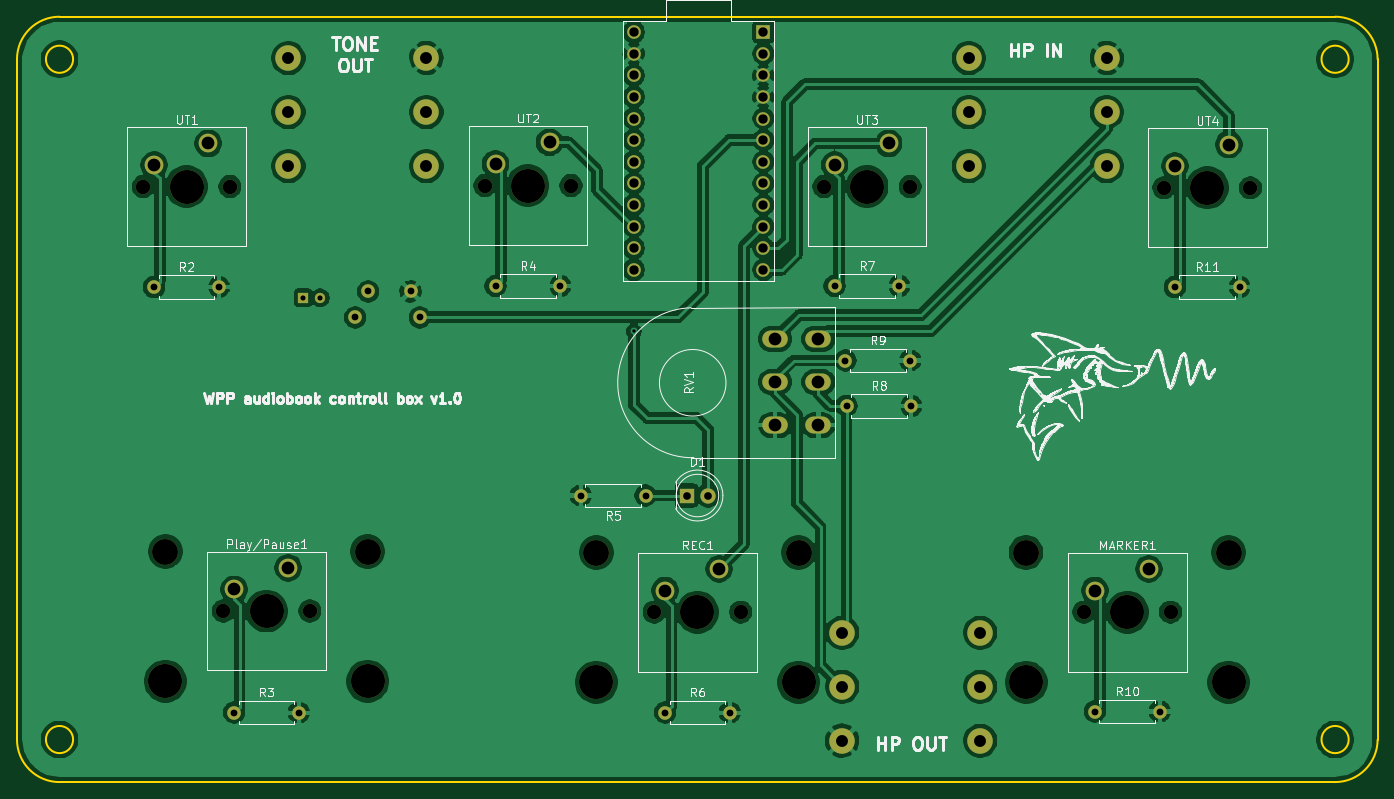
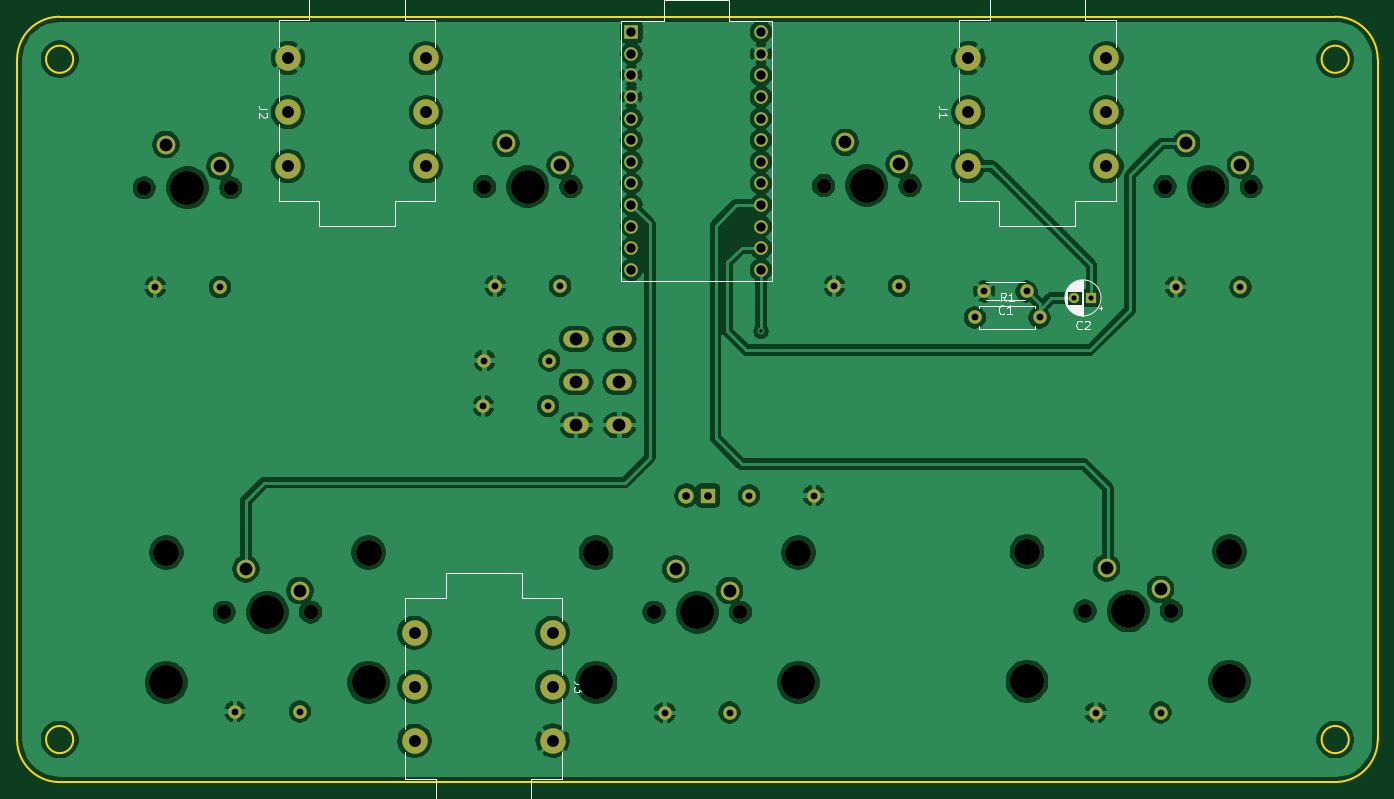
Circuit board: 9 layer files. Board 160.0 x 90.0 mm.
- bottom_copper: WPP Control box-B_Cu.gbr (232728 bytes)
- bottom_mask: WPP Control box-B_Mask.gbr (4587 bytes)
- bottom_silk: WPP Control box-B_SilkS.gbr (11952 bytes)
- outline: WPP Control box-Edge_Cuts.gbr (1302 bytes)
- top_copper: WPP Control box-F_Cu.gbr (232524 bytes)
- top_mask: WPP Control box-F_Mask.gbr (4587 bytes)
- top_silk: WPP Control box-F_SilkS.gbr (79057 bytes)
- drill: WPP Control box-NPTH.drl (868 bytes)
- drill: WPP Control box-PTH.drl (1879 bytes)

=== bottom_copper: WPP Control box-B_Cu.gbr (232728 bytes, source omitted) ===
=== bottom_mask: WPP Control box-B_Mask.gbr ===
%TF.GenerationSoftware,KiCad,Pcbnew,(5.1.8)-1*%
%TF.CreationDate,2021-10-05T14:24:12+02:00*%
%TF.ProjectId,WPP Control box,57505020-436f-46e7-9472-6f6c20626f78,rev?*%
%TF.SameCoordinates,Original*%
%TF.FileFunction,Soldermask,Bot*%
%TF.FilePolarity,Negative*%
%FSLAX46Y46*%
G04 Gerber Fmt 4.6, Leading zero omitted, Abs format (unit mm)*
G04 Created by KiCad (PCBNEW (5.1.8)-1) date 2021-10-05 14:24:12*
%MOMM*%
%LPD*%
G01*
G04 APERTURE LIST*
%ADD10C,1.700000*%
%ADD11C,4.000000*%
%ADD12C,2.200000*%
%ADD13C,1.600000*%
%ADD14R,1.600000X1.600000*%
%ADD15O,3.000000X2.000000*%
%ADD16C,3.050000*%
%ADD17O,1.600000X1.600000*%
%ADD18C,3.000000*%
%ADD19C,1.800000*%
%ADD20R,1.800000X1.800000*%
%ADD21C,1.200000*%
%ADD22R,1.200000X1.200000*%
G04 APERTURE END LIST*
D10*
%TO.C,UT4*%
X186055000Y-50292000D03*
X175895000Y-50292000D03*
D11*
X180975000Y-50292000D03*
D12*
X177165000Y-47752000D03*
X183515000Y-45212000D03*
%TD*%
D10*
%TO.C,UT3*%
X146050000Y-50165000D03*
X135890000Y-50165000D03*
D11*
X140970000Y-50165000D03*
D12*
X137160000Y-47625000D03*
X143510000Y-45085000D03*
%TD*%
D10*
%TO.C,UT2*%
X106172000Y-50038000D03*
X96012000Y-50038000D03*
D11*
X101092000Y-50038000D03*
D12*
X97282000Y-47498000D03*
X103632000Y-44958000D03*
%TD*%
D10*
%TO.C,UT1*%
X66040000Y-50165000D03*
X55880000Y-50165000D03*
D11*
X60960000Y-50165000D03*
D12*
X57150000Y-47625000D03*
X63500000Y-45085000D03*
%TD*%
D13*
%TO.C,U1*%
X113538000Y-32004000D03*
X113538000Y-34544000D03*
X113538000Y-37084000D03*
X113538000Y-39624000D03*
X113538000Y-42164000D03*
X113538000Y-44704000D03*
X113538000Y-47244000D03*
X113538000Y-49784000D03*
X113538000Y-52324000D03*
X113538000Y-54864000D03*
X113538000Y-57404000D03*
X113538000Y-59944000D03*
X128778000Y-59944000D03*
X128778000Y-57404000D03*
X128778000Y-54864000D03*
X128778000Y-52324000D03*
X128778000Y-49784000D03*
X128778000Y-47244000D03*
X128778000Y-44704000D03*
X128778000Y-42164000D03*
X128778000Y-39624000D03*
X128778000Y-37084000D03*
X128778000Y-34544000D03*
D14*
X128778000Y-32004000D03*
%TD*%
D15*
%TO.C,RV1*%
X135255000Y-68072000D03*
X135255000Y-73152000D03*
X135255000Y-78232000D03*
X130175000Y-68072000D03*
X130175000Y-73152000D03*
X130175000Y-78232000D03*
%TD*%
D16*
%TO.C,REC1*%
X132931000Y-93203000D03*
X109131000Y-93203000D03*
D11*
X109131000Y-108443000D03*
X132931000Y-108443000D03*
D10*
X126111000Y-100203000D03*
X115951000Y-100203000D03*
D11*
X121031000Y-100203000D03*
D12*
X117221000Y-97663000D03*
X123571000Y-95123000D03*
%TD*%
D17*
%TO.C,R11*%
X184785000Y-61976000D03*
D13*
X177165000Y-61976000D03*
%TD*%
D17*
%TO.C,R10*%
X175387000Y-111887000D03*
D13*
X167767000Y-111887000D03*
%TD*%
D17*
%TO.C,R9*%
X146050000Y-70612000D03*
D13*
X138430000Y-70612000D03*
%TD*%
D17*
%TO.C,R8*%
X146177000Y-75946000D03*
D13*
X138557000Y-75946000D03*
%TD*%
D17*
%TO.C,R7*%
X144780000Y-61849000D03*
D13*
X137160000Y-61849000D03*
%TD*%
D17*
%TO.C,R6*%
X124841000Y-112014000D03*
D13*
X117221000Y-112014000D03*
%TD*%
D17*
%TO.C,R5*%
X107315000Y-86487000D03*
D13*
X114935000Y-86487000D03*
%TD*%
D17*
%TO.C,R4*%
X104902000Y-61849000D03*
D13*
X97282000Y-61849000D03*
%TD*%
D17*
%TO.C,R3*%
X74168000Y-112014000D03*
D13*
X66548000Y-112014000D03*
%TD*%
D17*
%TO.C,R2*%
X64770000Y-61976000D03*
D13*
X57150000Y-61976000D03*
%TD*%
D17*
%TO.C,R1*%
X80772000Y-65532000D03*
D13*
X88392000Y-65532000D03*
%TD*%
D16*
%TO.C,Play/Pause1*%
X82258000Y-93076000D03*
X58458000Y-93076000D03*
D11*
X58458000Y-108316000D03*
X82258000Y-108316000D03*
D10*
X75438000Y-100076000D03*
X65278000Y-100076000D03*
D11*
X70358000Y-100076000D03*
D12*
X66548000Y-97536000D03*
X72898000Y-94996000D03*
%TD*%
D16*
%TO.C,MARKER1*%
X183477000Y-93203000D03*
X159677000Y-93203000D03*
D11*
X159677000Y-108443000D03*
X183477000Y-108443000D03*
D10*
X176657000Y-100203000D03*
X166497000Y-100203000D03*
D11*
X171577000Y-100203000D03*
D12*
X167767000Y-97663000D03*
X174117000Y-95123000D03*
%TD*%
D18*
%TO.C,J3*%
X154279000Y-102616000D03*
X154279000Y-115316000D03*
X154279000Y-108966000D03*
X138049000Y-102616000D03*
X138049000Y-115316000D03*
X138049000Y-108966000D03*
%TD*%
%TO.C,J2*%
X152934000Y-47752000D03*
X152934000Y-35052000D03*
X152934000Y-41402000D03*
X169164000Y-47752000D03*
X169164000Y-35052000D03*
X169164000Y-41402000D03*
%TD*%
%TO.C,J1*%
X72924000Y-47752000D03*
X72924000Y-35052000D03*
X72924000Y-41402000D03*
X89154000Y-47752000D03*
X89154000Y-35052000D03*
X89154000Y-41402000D03*
%TD*%
D19*
%TO.C,D1*%
X122301000Y-86487000D03*
D20*
X119761000Y-86487000D03*
%TD*%
D21*
%TO.C,C2*%
X76676000Y-63246000D03*
D22*
X74676000Y-63246000D03*
%TD*%
D13*
%TO.C,C1*%
X87296000Y-62484000D03*
X82296000Y-62484000D03*
%TD*%
M02*

=== bottom_silk: WPP Control box-B_SilkS.gbr (11952 bytes, source omitted) ===
=== outline: WPP Control box-Edge_Cuts.gbr ===
%TF.GenerationSoftware,KiCad,Pcbnew,(5.1.8)-1*%
%TF.CreationDate,2021-10-05T14:24:12+02:00*%
%TF.ProjectId,WPP Control box,57505020-436f-46e7-9472-6f6c20626f78,rev?*%
%TF.SameCoordinates,Original*%
%TF.FileFunction,Profile,NP*%
%FSLAX46Y46*%
G04 Gerber Fmt 4.6, Leading zero omitted, Abs format (unit mm)*
G04 Created by KiCad (PCBNEW (5.1.8)-1) date 2021-10-05 14:24:12*
%MOMM*%
%LPD*%
G01*
G04 APERTURE LIST*
%TA.AperFunction,Profile*%
%ADD10C,0.200000*%
%TD*%
G04 APERTURE END LIST*
D10*
X196012000Y-30184000D02*
X46012000Y-30184000D01*
X197612000Y-35184000D02*
G75*
G03*
X197612000Y-35184000I-1600000J0D01*
G01*
X47612001Y-35184000D02*
G75*
G03*
X47612001Y-35184000I-1600001J0D01*
G01*
X201012000Y-115184000D02*
X201012000Y-35184000D01*
X41012000Y-35184000D02*
X41012000Y-115184000D01*
X197612000Y-115184000D02*
G75*
G03*
X197612000Y-115184000I-1600000J0D01*
G01*
X196012000Y-30184001D02*
G75*
G02*
X201012000Y-35184000I1J-4999999D01*
G01*
X47612001Y-115184000D02*
G75*
G03*
X47612001Y-115184000I-1600001J0D01*
G01*
X201012001Y-115184000D02*
G75*
G02*
X196012000Y-120184000I-5000001J1D01*
G01*
X46012000Y-120184000D02*
X196012000Y-120184000D01*
X46012000Y-120184000D02*
G75*
G02*
X41012000Y-115184000I0J5000000D01*
G01*
X41012000Y-35184000D02*
G75*
G02*
X46012000Y-30184000I5000000J0D01*
G01*
M02*

=== top_copper: WPP Control box-F_Cu.gbr (232524 bytes, source omitted) ===
=== top_mask: WPP Control box-F_Mask.gbr ===
%TF.GenerationSoftware,KiCad,Pcbnew,(5.1.8)-1*%
%TF.CreationDate,2021-10-05T14:24:12+02:00*%
%TF.ProjectId,WPP Control box,57505020-436f-46e7-9472-6f6c20626f78,rev?*%
%TF.SameCoordinates,Original*%
%TF.FileFunction,Soldermask,Top*%
%TF.FilePolarity,Negative*%
%FSLAX46Y46*%
G04 Gerber Fmt 4.6, Leading zero omitted, Abs format (unit mm)*
G04 Created by KiCad (PCBNEW (5.1.8)-1) date 2021-10-05 14:24:12*
%MOMM*%
%LPD*%
G01*
G04 APERTURE LIST*
%ADD10C,1.700000*%
%ADD11C,4.000000*%
%ADD12C,2.200000*%
%ADD13C,1.600000*%
%ADD14R,1.600000X1.600000*%
%ADD15O,3.000000X2.000000*%
%ADD16C,3.050000*%
%ADD17O,1.600000X1.600000*%
%ADD18C,3.000000*%
%ADD19C,1.800000*%
%ADD20R,1.800000X1.800000*%
%ADD21C,1.200000*%
%ADD22R,1.200000X1.200000*%
G04 APERTURE END LIST*
D10*
%TO.C,UT4*%
X186055000Y-50292000D03*
X175895000Y-50292000D03*
D11*
X180975000Y-50292000D03*
D12*
X177165000Y-47752000D03*
X183515000Y-45212000D03*
%TD*%
D10*
%TO.C,UT3*%
X146050000Y-50165000D03*
X135890000Y-50165000D03*
D11*
X140970000Y-50165000D03*
D12*
X137160000Y-47625000D03*
X143510000Y-45085000D03*
%TD*%
D10*
%TO.C,UT2*%
X106172000Y-50038000D03*
X96012000Y-50038000D03*
D11*
X101092000Y-50038000D03*
D12*
X97282000Y-47498000D03*
X103632000Y-44958000D03*
%TD*%
D10*
%TO.C,UT1*%
X66040000Y-50165000D03*
X55880000Y-50165000D03*
D11*
X60960000Y-50165000D03*
D12*
X57150000Y-47625000D03*
X63500000Y-45085000D03*
%TD*%
D13*
%TO.C,U1*%
X113538000Y-32004000D03*
X113538000Y-34544000D03*
X113538000Y-37084000D03*
X113538000Y-39624000D03*
X113538000Y-42164000D03*
X113538000Y-44704000D03*
X113538000Y-47244000D03*
X113538000Y-49784000D03*
X113538000Y-52324000D03*
X113538000Y-54864000D03*
X113538000Y-57404000D03*
X113538000Y-59944000D03*
X128778000Y-59944000D03*
X128778000Y-57404000D03*
X128778000Y-54864000D03*
X128778000Y-52324000D03*
X128778000Y-49784000D03*
X128778000Y-47244000D03*
X128778000Y-44704000D03*
X128778000Y-42164000D03*
X128778000Y-39624000D03*
X128778000Y-37084000D03*
X128778000Y-34544000D03*
D14*
X128778000Y-32004000D03*
%TD*%
D15*
%TO.C,RV1*%
X135255000Y-68072000D03*
X135255000Y-73152000D03*
X135255000Y-78232000D03*
X130175000Y-68072000D03*
X130175000Y-73152000D03*
X130175000Y-78232000D03*
%TD*%
D16*
%TO.C,REC1*%
X132931000Y-93203000D03*
X109131000Y-93203000D03*
D11*
X109131000Y-108443000D03*
X132931000Y-108443000D03*
D10*
X126111000Y-100203000D03*
X115951000Y-100203000D03*
D11*
X121031000Y-100203000D03*
D12*
X117221000Y-97663000D03*
X123571000Y-95123000D03*
%TD*%
D17*
%TO.C,R11*%
X184785000Y-61976000D03*
D13*
X177165000Y-61976000D03*
%TD*%
D17*
%TO.C,R10*%
X175387000Y-111887000D03*
D13*
X167767000Y-111887000D03*
%TD*%
D17*
%TO.C,R9*%
X146050000Y-70612000D03*
D13*
X138430000Y-70612000D03*
%TD*%
D17*
%TO.C,R8*%
X146177000Y-75946000D03*
D13*
X138557000Y-75946000D03*
%TD*%
D17*
%TO.C,R7*%
X144780000Y-61849000D03*
D13*
X137160000Y-61849000D03*
%TD*%
D17*
%TO.C,R6*%
X124841000Y-112014000D03*
D13*
X117221000Y-112014000D03*
%TD*%
D17*
%TO.C,R5*%
X107315000Y-86487000D03*
D13*
X114935000Y-86487000D03*
%TD*%
D17*
%TO.C,R4*%
X104902000Y-61849000D03*
D13*
X97282000Y-61849000D03*
%TD*%
D17*
%TO.C,R3*%
X74168000Y-112014000D03*
D13*
X66548000Y-112014000D03*
%TD*%
D17*
%TO.C,R2*%
X64770000Y-61976000D03*
D13*
X57150000Y-61976000D03*
%TD*%
D17*
%TO.C,R1*%
X80772000Y-65532000D03*
D13*
X88392000Y-65532000D03*
%TD*%
D16*
%TO.C,Play/Pause1*%
X82258000Y-93076000D03*
X58458000Y-93076000D03*
D11*
X58458000Y-108316000D03*
X82258000Y-108316000D03*
D10*
X75438000Y-100076000D03*
X65278000Y-100076000D03*
D11*
X70358000Y-100076000D03*
D12*
X66548000Y-97536000D03*
X72898000Y-94996000D03*
%TD*%
D16*
%TO.C,MARKER1*%
X183477000Y-93203000D03*
X159677000Y-93203000D03*
D11*
X159677000Y-108443000D03*
X183477000Y-108443000D03*
D10*
X176657000Y-100203000D03*
X166497000Y-100203000D03*
D11*
X171577000Y-100203000D03*
D12*
X167767000Y-97663000D03*
X174117000Y-95123000D03*
%TD*%
D18*
%TO.C,J3*%
X154279000Y-102616000D03*
X154279000Y-115316000D03*
X154279000Y-108966000D03*
X138049000Y-102616000D03*
X138049000Y-115316000D03*
X138049000Y-108966000D03*
%TD*%
%TO.C,J2*%
X152934000Y-47752000D03*
X152934000Y-35052000D03*
X152934000Y-41402000D03*
X169164000Y-47752000D03*
X169164000Y-35052000D03*
X169164000Y-41402000D03*
%TD*%
%TO.C,J1*%
X72924000Y-47752000D03*
X72924000Y-35052000D03*
X72924000Y-41402000D03*
X89154000Y-47752000D03*
X89154000Y-35052000D03*
X89154000Y-41402000D03*
%TD*%
D19*
%TO.C,D1*%
X122301000Y-86487000D03*
D20*
X119761000Y-86487000D03*
%TD*%
D21*
%TO.C,C2*%
X76676000Y-63246000D03*
D22*
X74676000Y-63246000D03*
%TD*%
D13*
%TO.C,C1*%
X87296000Y-62484000D03*
X82296000Y-62484000D03*
%TD*%
M02*

=== top_silk: WPP Control box-F_SilkS.gbr (79057 bytes, source omitted) ===
=== drill: WPP Control box-NPTH.drl ===
M48
; DRILL file {KiCad (5.1.8)-1} date 10/05/21 14:24:23
; FORMAT={-:-/ absolute / metric / decimal}
; #@! TF.CreationDate,2021-10-05T14:24:23+02:00
; #@! TF.GenerationSoftware,Kicad,Pcbnew,(5.1.8)-1
; #@! TF.FileFunction,NonPlated,1,2,NPTH
FMAT,2
METRIC
T1C1.700
T2C3.050
T3C4.000
%
G90
G05
T1
X166.497Y-100.203
X96.012Y-50.038
X106.172Y-50.038
X135.89Y-50.165
X146.05Y-50.165
X115.951Y-100.203
X126.111Y-100.203
X175.895Y-50.292
X186.055Y-50.292
X176.657Y-100.203
X55.88Y-50.165
X66.04Y-50.165
X65.278Y-100.076
X75.438Y-100.076
T2
X159.677Y-93.203
X183.477Y-93.203
X58.458Y-93.076
X82.258Y-93.076
X109.131Y-93.203
X132.931Y-93.203
T3
X140.97Y-50.165
X121.031Y-100.203
X180.975Y-50.292
X58.458Y-108.316
X70.358Y-100.076
X82.258Y-108.316
X109.131Y-108.443
X132.931Y-108.443
X159.677Y-108.443
X171.577Y-100.203
X183.477Y-108.443
X60.96Y-50.165
X101.092Y-50.038
T0
M30

=== drill: WPP Control box-PTH.drl ===
M48
; DRILL file {KiCad (5.1.8)-1} date 10/05/21 14:24:23
; FORMAT={-:-/ absolute / metric / decimal}
; #@! TF.CreationDate,2021-10-05T14:24:23+02:00
; #@! TF.GenerationSoftware,Kicad,Pcbnew,(5.1.8)-1
; #@! TF.FileFunction,Plated,1,2,PTH
FMAT,2
METRIC
T1C0.400
T2C0.600
T3C0.800
T4C0.900
T5C1.100
T6C1.400
T7C1.500
%
G90
G05
T1
X113.538Y-67.183
T2
X74.676Y-63.246
X76.676Y-63.246
T3
X82.296Y-62.484
X87.296Y-62.484
X117.221Y-112.014
X124.841Y-112.014
X80.772Y-65.532
X88.392Y-65.532
X138.557Y-75.946
X146.177Y-75.946
X97.282Y-61.849
X104.902Y-61.849
X57.15Y-61.976
X64.77Y-61.976
X138.43Y-70.612
X146.05Y-70.612
X137.16Y-61.849
X144.78Y-61.849
X167.767Y-111.887
X175.387Y-111.887
X177.165Y-61.976
X184.785Y-61.976
X107.315Y-86.487
X114.935Y-86.487
X66.548Y-112.014
X74.168Y-112.014
T4
X119.761Y-86.487
X122.301Y-86.487
T5
X113.538Y-32.004
X113.538Y-34.544
X113.538Y-37.084
X113.538Y-39.624
X113.538Y-42.164
X113.538Y-44.704
X113.538Y-47.244
X113.538Y-49.784
X113.538Y-52.324
X113.538Y-54.864
X113.538Y-57.404
X113.538Y-59.944
X128.778Y-32.004
X128.778Y-34.544
X128.778Y-37.084
X128.778Y-39.624
X128.778Y-42.164
X128.778Y-44.704
X128.778Y-47.244
X128.778Y-49.784
X128.778Y-52.324
X128.778Y-54.864
X128.778Y-57.404
X128.778Y-59.944
T6
X72.924Y-35.052
X72.924Y-41.402
X72.924Y-47.752
X89.154Y-35.052
X89.154Y-41.402
X89.154Y-47.752
X152.934Y-35.052
X152.934Y-41.402
X152.934Y-47.752
X169.164Y-35.052
X169.164Y-41.402
X169.164Y-47.752
X138.049Y-102.616
X138.049Y-108.966
X138.049Y-115.316
X154.279Y-102.616
X154.279Y-108.966
X154.279Y-115.316
T7
X137.16Y-47.625
X143.51Y-45.085
X117.221Y-97.663
X123.571Y-95.123
X177.165Y-47.752
X183.515Y-45.212
X130.175Y-68.072
X130.175Y-73.152
X130.175Y-78.232
X135.255Y-68.072
X135.255Y-73.152
X135.255Y-78.232
X167.767Y-97.663
X174.117Y-95.123
X57.15Y-47.625
X63.5Y-45.085
X97.282Y-47.498
X103.632Y-44.958
X66.548Y-97.536
X72.898Y-94.996
T0
M30

